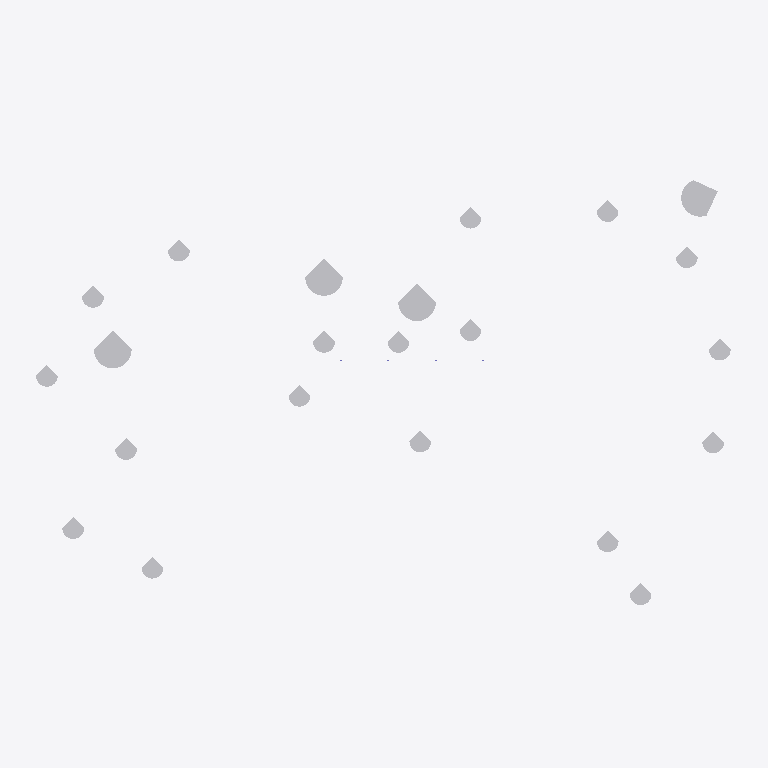
Plan cut of the same IFC building model at storey 'Nivel 3' (level 4.65 m, cut at 6.05 m), seen from above with north up, elements coloured by IFC class: 22 other elements (light grey). Cut surfaces are drawn darker.
Extent 107.8 m × 69.1 m × 15.9 m (x, y, z). Storeys (4): Nivel 0 at 0.00 m; Nivel 1 at 0.75 m; Nivel 2 at 1.50 m; Nivel 3 at 4.65 m. Elements (79): 22 IfcBuildingElementProxy, 13 IfcFurniture, 12 IfcColumn, 12 IfcCurtainWall, 10 IfcWall, 3 IfcDoor, 3 IfcSlab, 2 IfcSanitaryTerminal, 2 IfcStair.

HEADER;
FILE_DESCRIPTION(('ViewDefinition[ReferenceView_V1.2]'),'2;1');
FILE_NAME('b02.ifc','2023-08-30T21:00:46-03:00',(''),(''),'IfcOpenShell v0.7.0-8f41ae0c1','BlenderBIM [number]','');
FILE_SCHEMA(('IFC4'));
ENDSEC;
DATA;
#122=IFCPROJECT('0XadD$QnXDFvvreS8uLvXE',#42,'0001',$,$,'Nombre de proyecto','Estado de proyecto',(#113,#64125,#64129),#108);
#1828=IFCSITE('0XadD$QnXDFvvreS8uLvXC',#42,'Surface:212771',$,$,#1827,#1821,$,.ELEMENT.,$,$,$,$,$);
#137=IFCBUILDING('0XadD$QnXDFvvreS8uLvXF',#42,'',$,$,#33,$,'',.ELEMENT.,$,$,$);
#150=IFCBUILDINGSTOREY('0XadD$QnXDFvvreSB7g6GR',#42,'Nivel 0',$,'Level:Nivel 1',#148,$,'Nivel 0',.ELEMENT.,0.0);
#156=IFCBUILDINGSTOREY('0XadD$QnXDFvvreSB7g64n',#42,'Nivel 1',$,'Level:Nivel 1',#155,$,'Nivel 1',.ELEMENT.,0.75);
#162=IFCBUILDINGSTOREY('0XadD$QnXDFvvreSB7gkOR',#42,'Nivel 2',$,'Level:Nivel 1',#161,$,'Nivel 2',.ELEMENT.,1.5);
#168=IFCBUILDINGSTOREY('0XadD$QnXDFvvreSB7gkLo',#42,'Nivel 3',$,'Level:Nivel 1',#167,$,'Nivel 3',.ELEMENT.,4.65);
#59842=IFCBUILDINGELEMENTPROXY('1IVZ2wBfb1mBBNnVimKhbL',#42,'M_RPC Tree - Deciduous:Scarlet Oak - 12.5 Meters:217691',$,'M_RPC Tree - Deciduous:Scarlet Oak - 12.5 Meters',#59841,#59835,'217691',.NOTDEFINED.);
#59877=IFCBUILDINGELEMENTPROXY('1IVZ2wBfb1mBBNnVimKhdy',#42,'M_RPC Tree - Deciduous:Scarlet Oak - 12.5 Meters:217842',$,'M_RPC Tree - Deciduous:Scarlet Oak - 12.5 Meters',#59876,#59868,'217842',.NOTDEFINED.);
#59925=IFCBUILDINGELEMENTPROXY('1IVZ2wBfb1mBBNnVimKhzq',#42,'M_RPC Tree - Deciduous:Scarlet Oak - 12.5 Meters:218234',$,'M_RPC Tree - Deciduous:Scarlet Oak - 12.5 Meters',#59924,#59918,'218234',.NOTDEFINED.);
#59901=IFCBUILDINGELEMENTPROXY('1IVZ2wBfb1mBBNnVimKhyh',#42,'M_RPC Tree - Deciduous:Scarlet Oak - 12.5 Meters:218149',$,'M_RPC Tree - Deciduous:Scarlet Oak - 12.5 Meters',#59900,#59894,'218149',.NOTDEFINED.);
#58551=IFCBUILDINGELEMENTPROXY('1IVZ2wBfb1mBBNnVimKgVX',#42,'M_RPC Tree - Deciduous:Honey Locust - 7.6 Meters:216303',$,'M_RPC Tree - Deciduous:Honey Locust - 7.6 Meters',#58550,#58544,'216303',.NOTDEFINED.);
#58719=IFCBUILDINGELEMENTPROXY('1IVZ2wBfb1mBBNnVimKgHA',#42,'M_RPC Tree - Deciduous:Honey Locust - 7.6 Meters:216900',$,'M_RPC Tree - Deciduous:Honey Locust - 7.6 Meters',#58718,#58712,'216900',.NOTDEFINED.);
#58791=IFCBUILDINGELEMENTPROXY('1IVZ2wBfb1mBBNnVimKgJV',#42,'M_RPC Tree - Deciduous:Honey Locust - 7.6 Meters:217041',$,'M_RPC Tree - Deciduous:Honey Locust - 7.6 Meters',#58790,#58784,'217041',.NOTDEFINED.);
#58647=IFCBUILDINGELEMENTPROXY('1IVZ2wBfb1mBBNnVimKgKf',#42,'M_RPC Tree - Deciduous:Honey Locust - 7.6 Meters:216615',$,'M_RPC Tree - Deciduous:Honey Locust - 7.6 Meters',#58646,#58640,'216615',.NOTDEFINED.);
#58767=IFCBUILDINGELEMENTPROXY('1IVZ2wBfb1mBBNnVimKgIA',#42,'M_RPC Tree - Deciduous:Honey Locust - 7.6 Meters:216964',$,'M_RPC Tree - Deciduous:Honey Locust - 7.6 Meters',#58766,#58760,'216964',.NOTDEFINED.);
#58839=IFCBUILDINGELEMENTPROXY('1IVZ2wBfb1mBBNnVimKhj9',#42,'M_RPC Tree - Deciduous:Honey Locust - 7.6 Meters:217159',$,'M_RPC Tree - Deciduous:Honey Locust - 7.6 Meters',#58838,#58832,'217159',.NOTDEFINED.);
#58935=IFCBUILDINGELEMENTPROXY('1IVZ2wBfb1mBBNnVimKhf1',#42,'M_RPC Tree - Deciduous:Honey Locust - 7.6 Meters:217423',$,'M_RPC Tree - Deciduous:Honey Locust - 7.6 Meters',#58934,#58928,'217423',.NOTDEFINED.);
#58671=IFCBUILDINGELEMENTPROXY('1IVZ2wBfb1mBBNnVimKgLo',#42,'M_RPC Tree - Deciduous:Honey Locust - 7.6 Meters:216700',$,'M_RPC Tree - Deciduous:Honey Locust - 7.6 Meters',#58670,#58664,'216700',.NOTDEFINED.);
#58887=IFCBUILDINGELEMENTPROXY('1IVZ2wBfb1mBBNnVimKhlP',#42,'M_RPC Tree - Deciduous:Honey Locust - 7.6 Meters:217303',$,'M_RPC Tree - Deciduous:Honey Locust - 7.6 Meters',#58886,#58880,'217303',.NOTDEFINED.);
#58518=IFCBUILDINGELEMENTPROXY('1IVZ2wBfb1mBBNnVimKgTG',#42,'M_RPC Tree - Deciduous:Honey Locust - 7.6 Meters:216158',$,'M_RPC Tree - Deciduous:Honey Locust - 7.6 Meters',#58517,#58511,'216158',.NOTDEFINED.);
#58743=IFCBUILDINGELEMENTPROXY('1IVZ2wBfb1mBBNnVimKgHL',#42,'M_RPC Tree - Deciduous:Honey Locust - 7.6 Meters:216923',$,'M_RPC Tree - Deciduous:Honey Locust - 7.6 Meters',#58742,#58736,'216923',.NOTDEFINED.);
#58599=IFCBUILDINGELEMENTPROXY('1IVZ2wBfb1mBBNnVimKgQ$',#42,'M_RPC Tree - Deciduous:Honey Locust - 7.6 Meters:216497',$,'M_RPC Tree - Deciduous:Honey Locust - 7.6 Meters',#58598,#58592,'216497',.NOTDEFINED.);
#58695=IFCBUILDINGELEMENTPROXY('1IVZ2wBfb1mBBNnVimKgMT',#42,'M_RPC Tree - Deciduous:Honey Locust - 7.6 Meters:216723',$,'M_RPC Tree - Deciduous:Honey Locust - 7.6 Meters',#58694,#58688,'216723',.NOTDEFINED.);
#58623=IFCBUILDINGELEMENTPROXY('1IVZ2wBfb1mBBNnVimKgRo',#42,'M_RPC Tree - Deciduous:Honey Locust - 7.6 Meters:216572',$,'M_RPC Tree - Deciduous:Honey Locust - 7.6 Meters',#58622,#58616,'216572',.NOTDEFINED.);
#58575=IFCBUILDINGELEMENTPROXY('1IVZ2wBfb1mBBNnVimKgPw',#42,'M_RPC Tree - Deciduous:Honey Locust - 7.6 Meters:216436',$,'M_RPC Tree - Deciduous:Honey Locust - 7.6 Meters',#58574,#58568,'216436',.NOTDEFINED.);
#58911=IFCBUILDINGELEMENTPROXY('1IVZ2wBfb1mBBNnVimKheM',#42,'M_RPC Tree - Deciduous:Honey Locust - 7.6 Meters:217368',$,'M_RPC Tree - Deciduous:Honey Locust - 7.6 Meters',#58910,#58904,'217368',.NOTDEFINED.);
#58815=IFCBUILDINGELEMENTPROXY('1IVZ2wBfb1mBBNnVimKhiE',#42,'M_RPC Tree - Deciduous:Honey Locust - 7.6 Meters:217088',$,'M_RPC Tree - Deciduous:Honey Locust - 7.6 Meters',#58814,#58808,'217088',.NOTDEFINED.);
#58863=IFCBUILDINGELEMENTPROXY('1IVZ2wBfb1mBBNnVimKhky',#42,'M_RPC Tree - Deciduous:Honey Locust - 7.6 Meters:217266',$,'M_RPC Tree - Deciduous:Honey Locust - 7.6 Meters',#58862,#58856,'217266',.NOTDEFINED.);
ENDSEC;